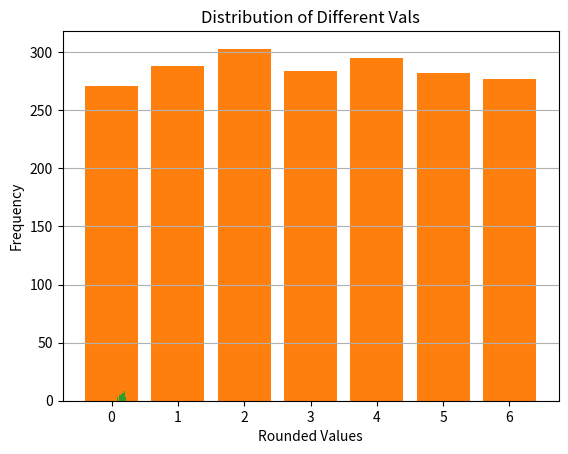

Reproduce this figure in Python.
import pandas as pd
import random 
import numpy as np
import matplotlib.pyplot as plt


# Create the table with percentages as integers (e.g., 37 means 37%)
data = {
    "Criteria": ["Endurance", "Complexity", "Quality", "Cost", "Safety", "Noise", "Sustainability"],
    "Weight (%)": [0.10, 0.15, 0.15, 0.20, 0.10, 0.10, 0.20],
    "Helicopter": [0.10, 0.22, 0.65, 0.37, 0.34, 0.10, 0.22],
    "Quadcopter": [0.10, 1, 1, 0.37, 0.70, 0.75, 0.37],
    "Osprey": [0.50, 0.38, 0.52, 0.83, 0.75, 1, 0.38],
    "Yangda": [0.75, 0.75, 0.65, 1, 0.90, 1, 0.58],
}

# Create the DataFrame
df = pd.DataFrame(data).set_index("Criteria")
print(df)



def Compare():
    #resetting the table
    data = {
        "Criteria": ["Endurance", "Complexity", "Quality", "Cost", "Safety", "Noise", "Sustainability"],
        "Weight (%)": [0.10, 0.15, 0.15, 0.20, 0.10, 0.10, 0.20],
        "Helicopter": [0.10, 0.22, 0.65, 0.37, 0.34, 0.10, 0.22],
        "Quadcopter": [0.10, 1, 1, 0.37, 0.70, 0.75, 0.37],
        "Osprey": [0.50, 0.38, 0.52, 0.83, 0.75, 1, 0.38],
        "Yangda": [0.75, 0.75, 0.65, 1, 0.90, 1, 0.58],
    }
    #global df
    df = pd.DataFrame(data)
    df.set_index("Criteria", inplace=True)

    # print("\n Original Table:")
    # print(df)

    #Seperating
    Pre_weights = df["Weight (%)"].copy()
    Heli = df["Helicopter"].copy()
    Quad = df["Quadcopter"].copy()
    Tiltrotor = df["Osprey"].copy()
    Yangda = df["Yangda"].copy()

    # Compute weighted total score 
    PRE_Heli_total = (Heli*Pre_weights).sum()
    PRE_Quad_total = (Quad * Pre_weights).sum()
    PRE_Tilt_total = (Tiltrotor*Pre_weights).sum()
    PRE_Yangda_total = (Yangda*Pre_weights).sum()
    PRE_Totals = [PRE_Heli_total,PRE_Quad_total,PRE_Tilt_total,PRE_Yangda_total]

    # print("\n The pre Totals are:")
    # print(PRE_Quad_total,PRE_Heli_total,PRE_Tilt_total,PRE_Yangda_total)


    # Randomly pick two different row Categories
    Row1, Row2 = random.sample(range(len(df)), 2)

    # Get the actual row labels 
    Cat1 = df.index[Row1]
    Cat2 = df.index[Row2]

    # Choose a random amount to vary
    Amount = random.choice([round(i * 0.01, 2) for i in range(1, 11)])
    #Amount = round(random.uniform(0.01, 0.1), 2) - OLD CODE, BIAS ON EDGES FROM ROUNDING


    #print(f"\nChanging weights: +{Amount:.2f} to '{Cat1}', -{Amount:.2f} from '{Cat2}'")

    # Modify the "Weight (%)" values
    df.loc[Cat1, "Weight (%)"] += Amount
    df.loc[Cat2, "Weight (%)"] -= Amount

    # Optional: ensure weights stay in bounds [0, 1] CHECK IF THIS IS NEEDED
    #df["Weight (%)"] = df["Weight (%)"].clip(lower=0, upper=1)

    # print("\nNew table")
    # print(df)


    # Compute weighted total score 
    Post_weights = df["Weight (%)"]
    POST_Heli_total = (Heli*Post_weights).sum()
    POST_Quad_total = (Quad *Post_weights ).sum()
    POST_Tilt_total = (Tiltrotor*Post_weights).sum()
    POST_Yangda_total = (Yangda*Post_weights).sum()
    POST_Totals = [POST_Heli_total,POST_Quad_total,POST_Tilt_total,POST_Yangda_total]


    # print("\n The new post weights are:")
    # print(POST_Quad_total,POST_Heli_total,POST_Tilt_total,POST_Yangda_total)

    # print("\nWeight COmparison:")
    # print(Pre_weights, Post_weights)


    #Adding the desired things to arrays for comparison




    return POST_Totals, Amount, Row1, Row2



def Compare_Equal():
    #resetting the table
    data = {
        "Criteria": ["Endurance", "Complexity", "Quality", "Cost", "Safety", "Noise", "Sustainability"],
        "Weight (%)": [0.10, 0.15, 0.15, 0.20, 0.10, 0.10, 0.20],
        "Helicopter": [0.10, 0.22, 0.65, 0.37, 0.34, 0.10, 0.22],
        "Quadcopter": [0.10, 1, 1, 0.37, 0.70, 0.75, 0.37],
        "Osprey": [0.50, 0.38, 0.52, 0.83, 0.75, 1, 0.38],
        "Yangda": [0.75, 0.75, 0.65, 1, 0.90, 1, 0.58],
    }
    #global df
    df = pd.DataFrame(data)
    df.set_index("Criteria", inplace=True)


    #Seperating
    Pre_weights = df["Weight (%)"].copy()
    Heli = df["Helicopter"].copy()
    Quad = df["Quadcopter"].copy()
    Tiltrotor = df["Osprey"].copy()
    Yangda = df["Yangda"].copy()


    # Compute weighted total score 
    PRE_Heli_total = (Heli*Pre_weights).sum()
    PRE_Quad_total = (Quad * Pre_weights).sum()
    PRE_Tilt_total = (Tiltrotor*Pre_weights).sum()
    PRE_Yangda_total = (Yangda*Pre_weights).sum()
    PRE_Totals = [PRE_Heli_total,PRE_Quad_total,PRE_Tilt_total,PRE_Yangda_total]


    # Choose a random amount to vary
    Amount = random.choice([round(i * 0.01, 2) for i in range(1, 11)])
    Row = random.sample(range(len(df)), 1)[0]


    #Doing Maths
    Cat = df.index[Row]
    df.loc[Cat, "Weight (%)"] += Amount


    Count = 0
    Ratios = [0.1, 0.15, 0.15, 0.2, 0.1, 0.1, 0.2]
    Left_Overs = 1 - Amount
    for i in range (len(df)):
        if i == Row:
            Count +=1
        else:
            df.loc[i, "Weight (%)"] -= Amount*Ratios[i]


    # Compute weighted total score 
    Post_weights = df["Weight (%)"]
    POST_Heli_total = (Heli*Post_weights).sum()
    POST_Quad_total = (Quad *Post_weights ).sum()
    POST_Tilt_total = (Tiltrotor*Post_weights).sum()
    POST_Yangda_total = (Yangda*Post_weights).sum()
    POST_Totals = [POST_Heli_total,POST_Quad_total,POST_Tilt_total,POST_Yangda_total]



    return Amount, Row





#MAIN - I guess
Amount_Array = []
Row_Array = []
Difference_Winnings = []
Wins = [0,0,0,0]

for i in range(1000):
    Post, Amount, Row1, Row2 = Compare()

    if max(Post) >= 1:
        print("PAST 100 ERROR")
        break

    max_index = int(Post.index(max(Post)))#yes I know this is very bad code, but my brain is fried
    Wins[max_index] = Wins[max_index] +1 


    Amount_Array.append(Amount)
    Row_Array.append(Row1)
    Row_Array.append(Row2)


    # Sort in descending order and take the top two
    top_two = sorted(Post, reverse=True)[:2]
    difference = top_two[0] - top_two[1]
    Difference_Winnings.append(difference)





print("-----------------------------------------")
print(Wins)
print("-----------------------------------------")




#Plotting
Vals_Amounts, Counts_Amount = np.unique(Amount_Array, return_counts=True)

plt.bar(Vals_Amounts, Counts_Amount, width=0.005)
plt.xlabel('Rounded Values')
plt.ylabel('Frequency')
plt.title('Distribution of Rounded Random Values (0.01 to 0.1)')
plt.grid(axis='y')
plt.show()



Rows_Vals, counts_Rows = np.unique(Row_Array, return_counts=True)

plt.bar(Rows_Vals, counts_Rows)
plt.xticks(Rows_Vals)  # Ensure x-axis shows 0 to 6
plt.xlabel('Integer Values')
plt.ylabel('Frequency')
plt.title('Distribution of Random Integers (0 to 6)')
plt.grid(axis='y')
plt.show()



Vals_Dif, Counts_Dif = np.unique(Difference_Winnings, return_counts=True)

plt.bar(Vals_Dif, Counts_Dif, width=0.005)
plt.xlabel('Rounded Values')
plt.ylabel('Frequency')
plt.title('Distribution of Different Vals')
plt.grid(axis='y')
plt.show()